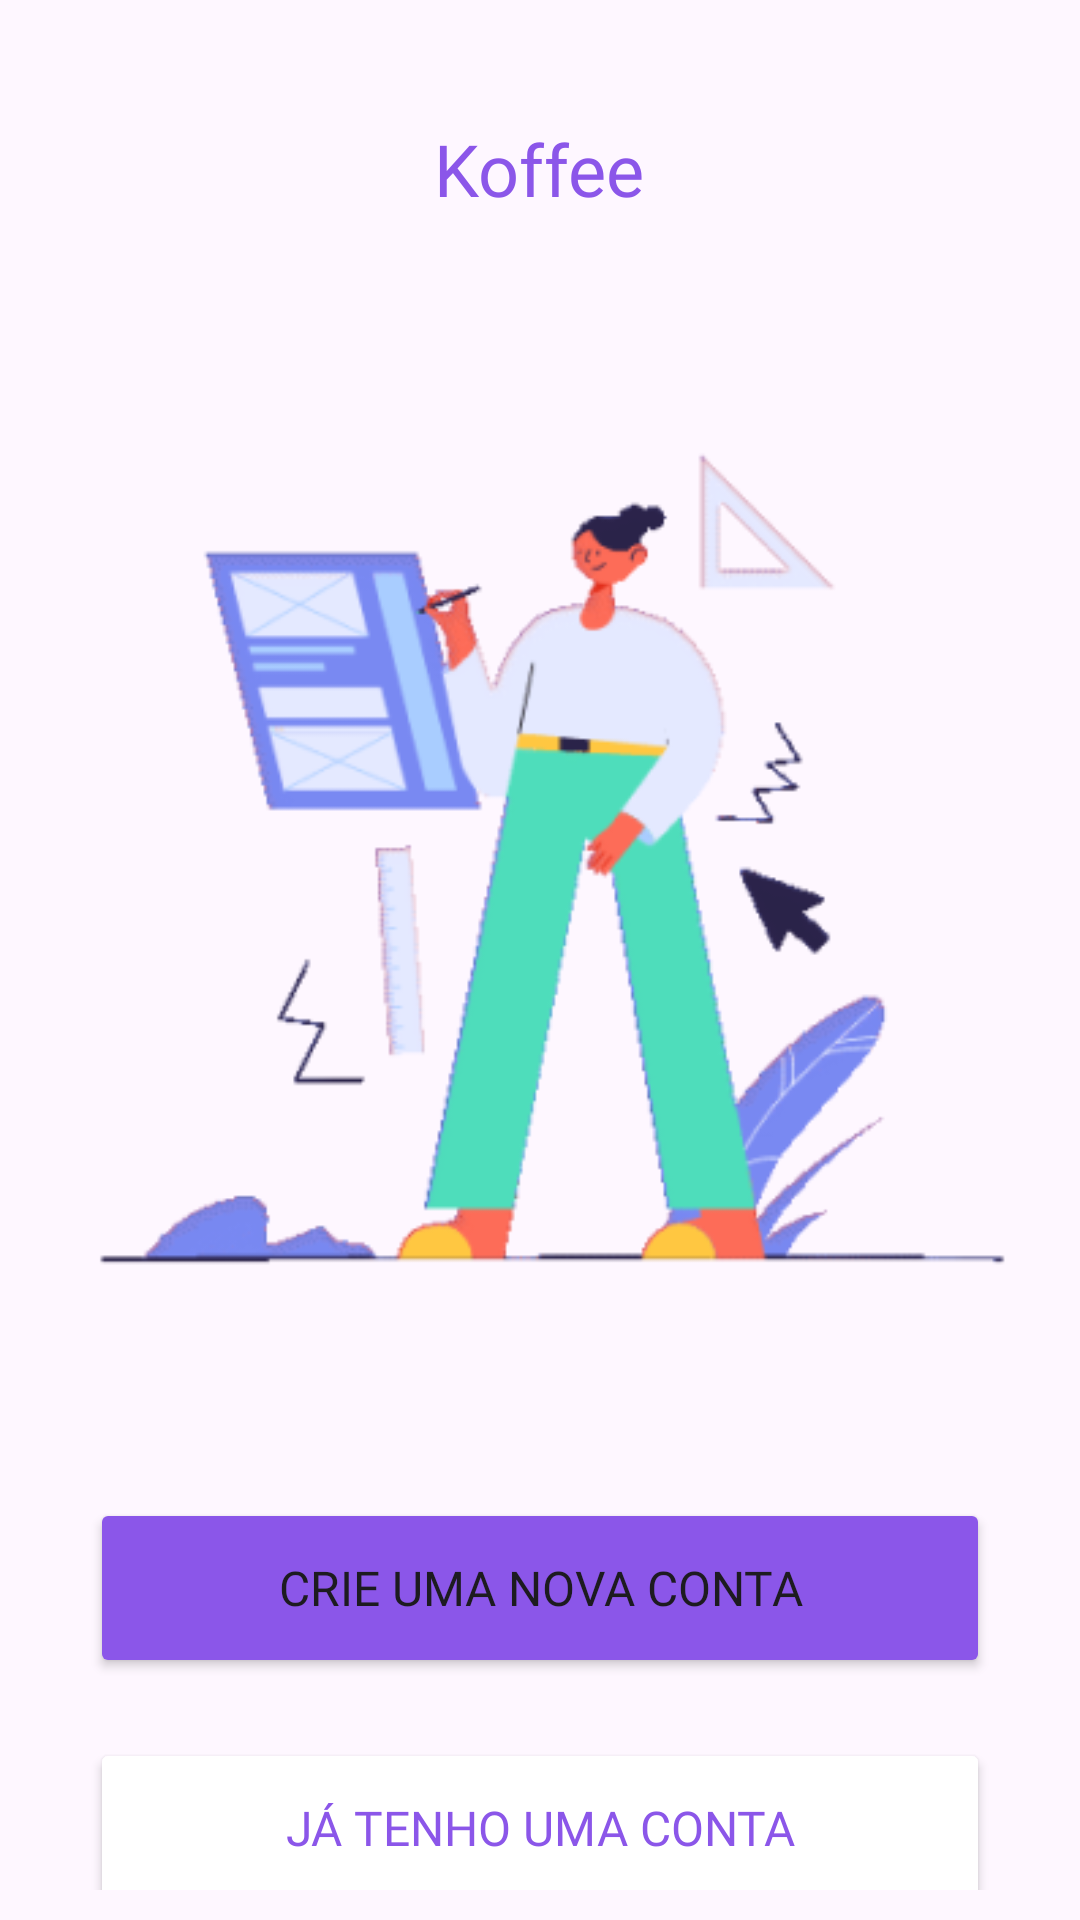

Write the Android layout XML for this screen, with the resource values it uses.
<!-- AndroidManifest.xml: application theme Theme.System_POS -->
<!-- res/layout/activity_tela_inicial.xml -->
<?xml version="1.0" encoding="utf-8"?>
<LinearLayout xmlns:android="http://schemas.android.com/apk/res/android"
    android:layout_width="match_parent"
    android:layout_height="match_parent"
    android:padding="10dp"
    android:orientation="vertical">

    <TextView
        android:layout_width="wrap_content"
        android:layout_height="wrap_content"
        android:text="Koffee"
        android:layout_marginTop="30dp"
        android:layout_gravity="center_horizontal"
        android:textSize="24sp"
        android:fontFamily="@font/rubik_bold"
        android:textColor="@color/purple"/>

    <ImageView
        android:layout_width="wrap_content"
        android:layout_height="wrap_content"
        android:src="@drawable/fundo_tela_inicial"/>

    <Button
        android:layout_width="300dp"
        android:layout_height="60dp"
        android:layout_gravity="center_horizontal"
        android:text="crie uma nova conta"
        android:fontFamily="@font/rubik_light"
        android:textSize="16sp"

        android:backgroundTint="@color/purple"
        android:id="@+id/btCadastrarConta"/>

    <Button
        android:layout_width="300dp"
        android:layout_height="60dp"
        android:layout_gravity="center_horizontal"
        android:text="já tenho uma conta"
        android:fontFamily="@font/rubik_light"
        android:textSize="16sp"
        android:textColor="@color/purple"
        style="@style/BordaBotao"
        android:layout_marginTop="20dp"
        android:id="@+id/btContaExistente"/>

</LinearLayout>
<!-- resources referenced by this layout -->
<resources>
  <color name="purple">#8B56E9</color>
  <!-- drawable fundo_tela_inicial: png bitmap (drawable, 41989 bytes) -->
  <style name="BordaBotao">
  
          <item name="strokeColor"> @color/purple</item>
          <item name="strokeWidth">2dp</item>
          <item name="backgroundTint">@color/white</item>
      </style>
  <style name="Theme.System_POS" parent="Base.Theme.System_POS" />
  <color name="white">#FFFFFFFF</color>
  <style name="Base.Theme.System_POS" parent="Theme.Material3.DayNight.NoActionBar">
          
          
      </style>
</resources>
